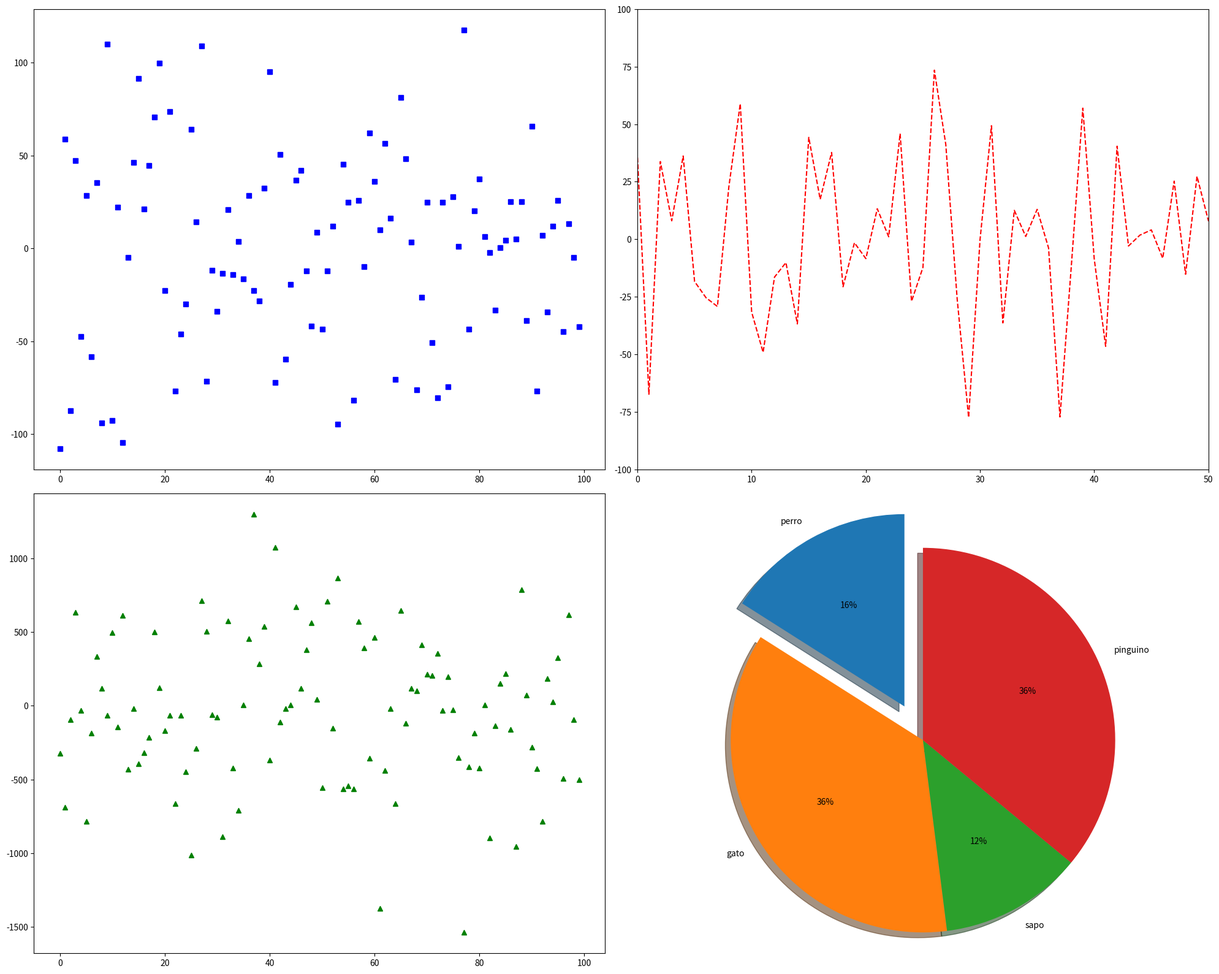

Source code (Python):
import matplotlib.pyplot as plt
import numpy as np

x = np.random.randn(100) * np.random.normal(50, 3)
y = np.random.randn(100) * np.random.normal(-40, 3)
z = np.random.randn(100) * np.random.normal(500, 3)

fig = plt.figure(figsize=(20, 16), dpi=70)

ax1 = fig.add_subplot(2, 2, 1)
rng = np.arange(len(x))
plt.plot(rng, x, "bs")  # ro = point, bs = squares

ax2 = fig.add_subplot(2, 2, 2)
rng = np.arange(len(y))
plt.axis([0, 50, -100, 100])
plt.plot(rng, y, "r--")  # r- solid, r-- = discontinue

ax3 = fig.add_subplot(2, 2, 3)
rng = np.arange(len(z))
plt.plot(rng, z, "g^")

ax4 = fig.add_subplot(2, 2, 4)
labels = ['perro', 'gato', 'sapo', 'pinguino']
sizes = [20, 45, 15, 45]
explode = [0.2, 0.0, 0.0, 0.0]
ax4.pie(sizes, explode=explode, labels=labels, shadow=True, startangle=90, autopct='%1.0f%%')
ax4.axis('equal')

plt.tight_layout()
plt.show()
plt.close(fig)
